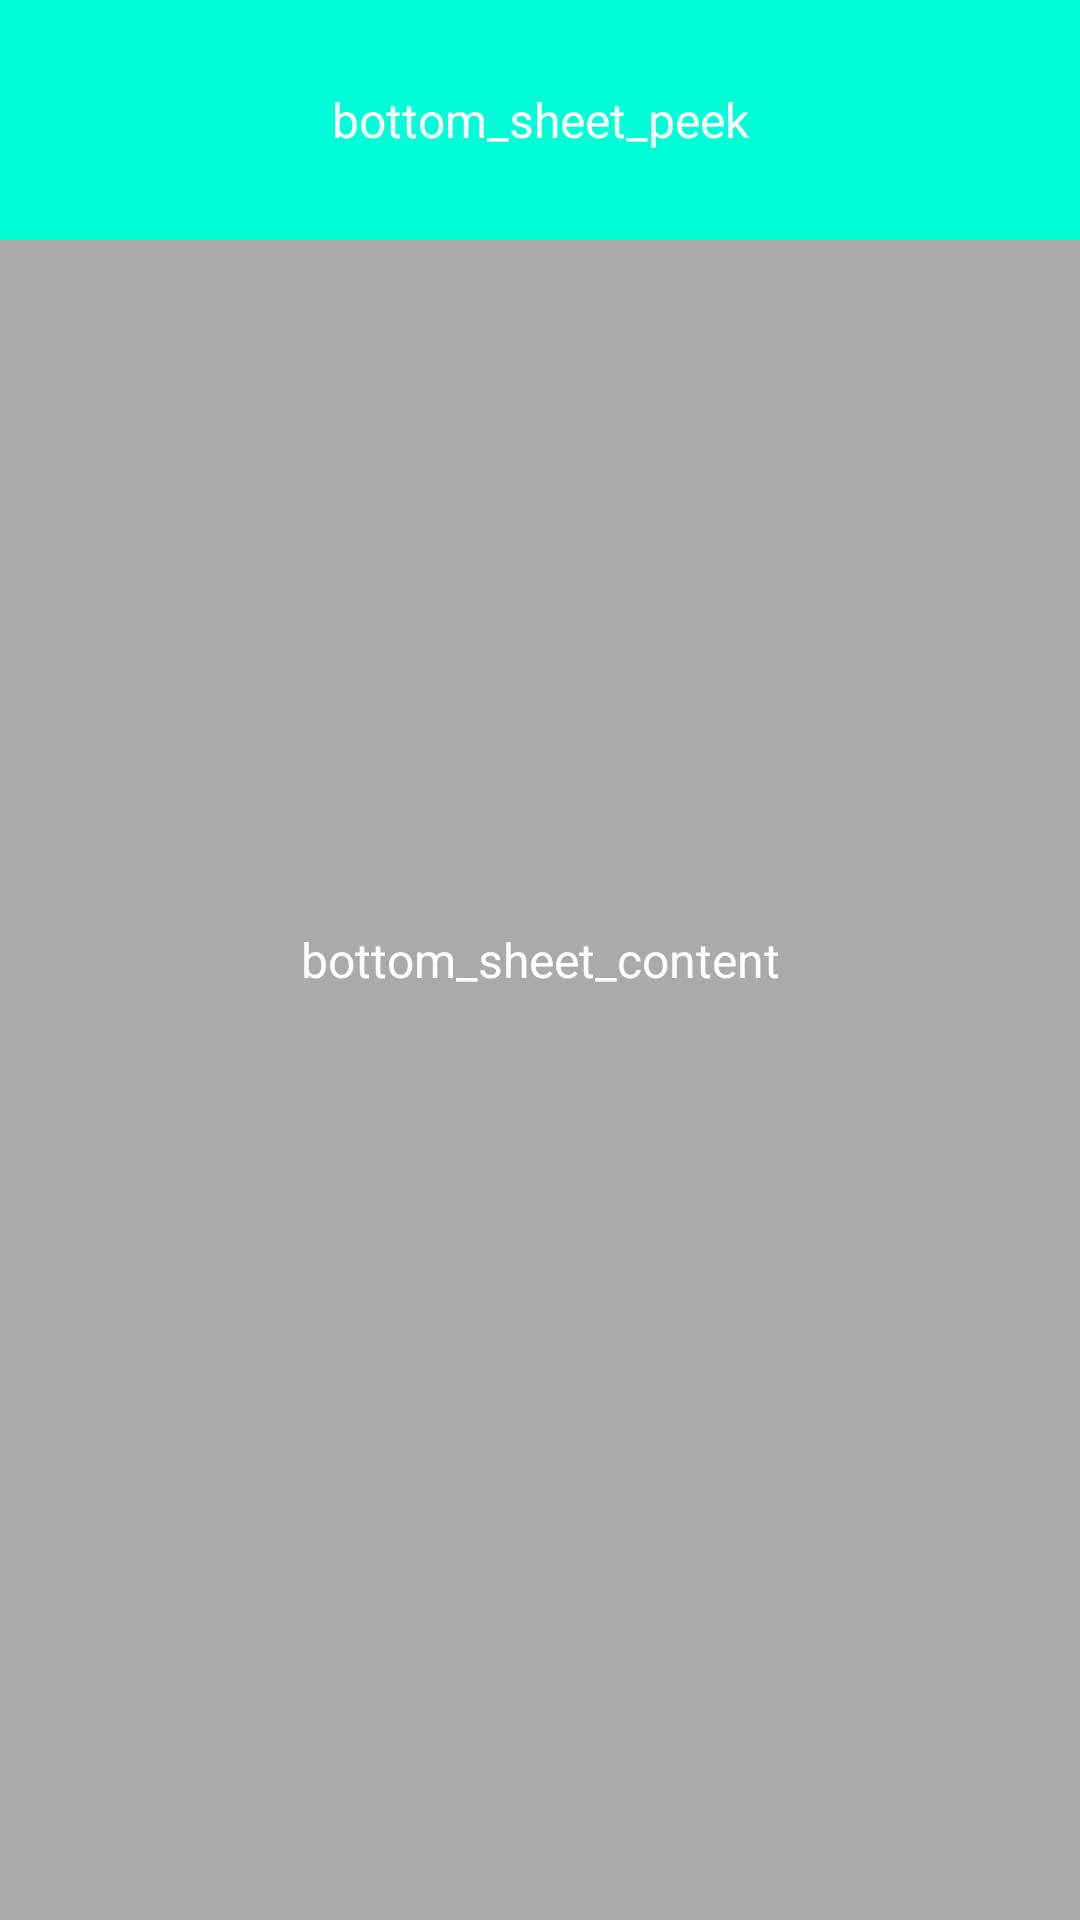

This screen was rendered from an Android layout file. Write that file and the resources it references.
<!-- AndroidManifest.xml: application theme Theme.Cryptocurrency_java -->
<!-- res/layout/fragment_settings.xml -->
<?xml version="1.0" encoding="utf-8"?>
<FrameLayout xmlns:android="http://schemas.android.com/apk/res/android"
    xmlns:app="http://schemas.android.com/apk/res-auto"
    android:id="@+id/bottom_sheet"
    android:layout_width="match_parent"
    android:layout_height="340dp"
    android:background="@android:color/darker_gray"
    android:orientation="vertical"
    app:behavior_hideable="true"
    app:behavior_peekHeight="80dp"
    app:layout_behavior="android.support.design.widget.BottomSheetBehavior">

    <TextView
        android:layout_width="match_parent"
        android:layout_height="80dp"
        android:background="#00FFD8"
        android:gravity="center"
        android:text="bottom_sheet_peek"
        style="@style/TextViewStyle"
        android:textColor="@android:color/white" />

    <TextView
        android:layout_width="match_parent"
        android:layout_height="match_parent"
        android:gravity="center"
        android:text="bottom_sheet_content"
        style="@style/TextViewStyle"
        android:textColor="@android:color/white" />


</FrameLayout>
<!-- resources referenced by this layout -->
<resources>
  <style name="TextViewStyle">
          <item name="android:layout_weight">1</item>
          <item name="android:layout_width">match_parent</item>
          <item name="android:layout_height">match_parent</item>
          <item name="android:textColor">#000000</item>
          <item name="android:textSize">16dp</item>
      </style>
  <style name="Theme.Cryptocurrency_java" parent="Theme.MaterialComponents.DayNight.NoActionBar">
          
          <item name="colorPrimary">@color/purple_500</item>
          <item name="colorPrimaryVariant">#F3F3F3</item>
          <item name="colorOnPrimary">@color/white</item>
          
          <item name="colorSecondary">@color/teal_200</item>
          <item name="colorSecondaryVariant">@color/teal_700</item>
          <item name="colorOnSecondary">@color/black</item>
          
          <item name="android:statusBarColor" tools:targetApi="l">?attr/colorPrimaryVariant</item>
          
      </style>
  <color name="purple_500">#7603E9</color>
  <color name="white">#FFFFFF</color>
  <color name="teal_200">#FF03DAC5</color>
  <color name="teal_700">#FF018786</color>
  <color name="black">#FF000000</color>
</resources>
